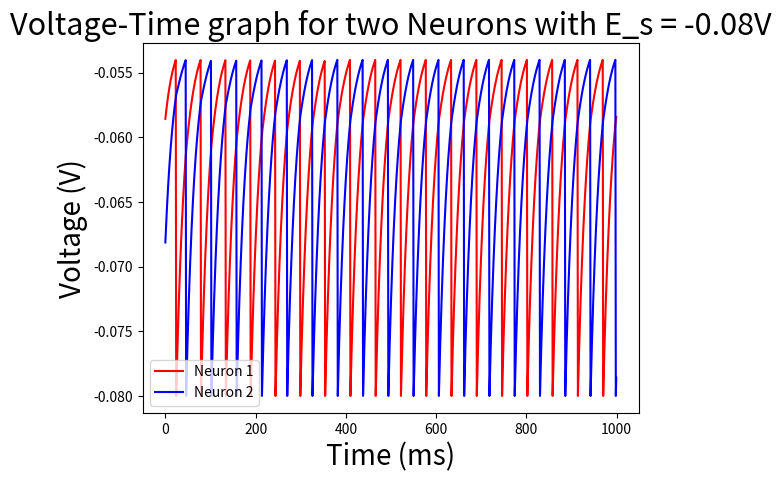

The matplotlib source for this figure:
import random as rnd
import numpy as np
import matplotlib
import matplotlib.pyplot as plt
import math

v_reset = -0.08
v_thresh = -0.054
leak_pot = -0.07
d_t = 0.001
tau_m = 0.02
tau_s = 0.01
rmie = 0.018
rmgs = 0.15
p = 0.5 
v1_old = rnd.uniform(v_reset, v_thresh)
v2_old = rnd.uniform(v_reset, v_thresh)
e_s = -0.08
v1_vector = []
v2_vector = []
s1 = 0
s2 = 0

for _ in range(0, 1000):
    v1 = ((1 - (d_t/tau_m)) * v1_old) + (((leak_pot + rmie) * d_t) / tau_m) + (((rmgs * d_t) / tau_m) * s1 * (e_s - v1_old))
    v2 = ((1 - (d_t/tau_m)) * v2_old) + (((leak_pot + rmie) * d_t) / tau_m) + (((rmgs * d_t) / tau_m) * s2 * (e_s - v2_old))
    s1 *= 0.9
    s2 *= 0.9

    if(v1 > v_thresh):
        v1 = v_reset
        s2 += p
    if(v2 > v_thresh):
        v2 = v_reset
        s1 += p
    v1_old = v1
    v2_old = v2
    v1_vector.append(v1)
    v2_vector.append(v2)

xaxis = []
for x in range(0, 1000):
    xaxis.append(x)

plt.plot(xaxis, v1_vector, 'r', label = 'Neuron 1')
plt.plot(xaxis, v2_vector, 'b', label = 'Neuron 2')
plt.legend(loc='best')
plt.title('Voltage-Time graph for two Neurons with E_s = ' + str(e_s) + 'V', fontsize=22)
plt.xlabel('Time (ms)', fontsize=20)
plt.ylabel('Voltage (V)', fontsize=20)
plt.savefig('TwoNeurons.png')
plt.show()